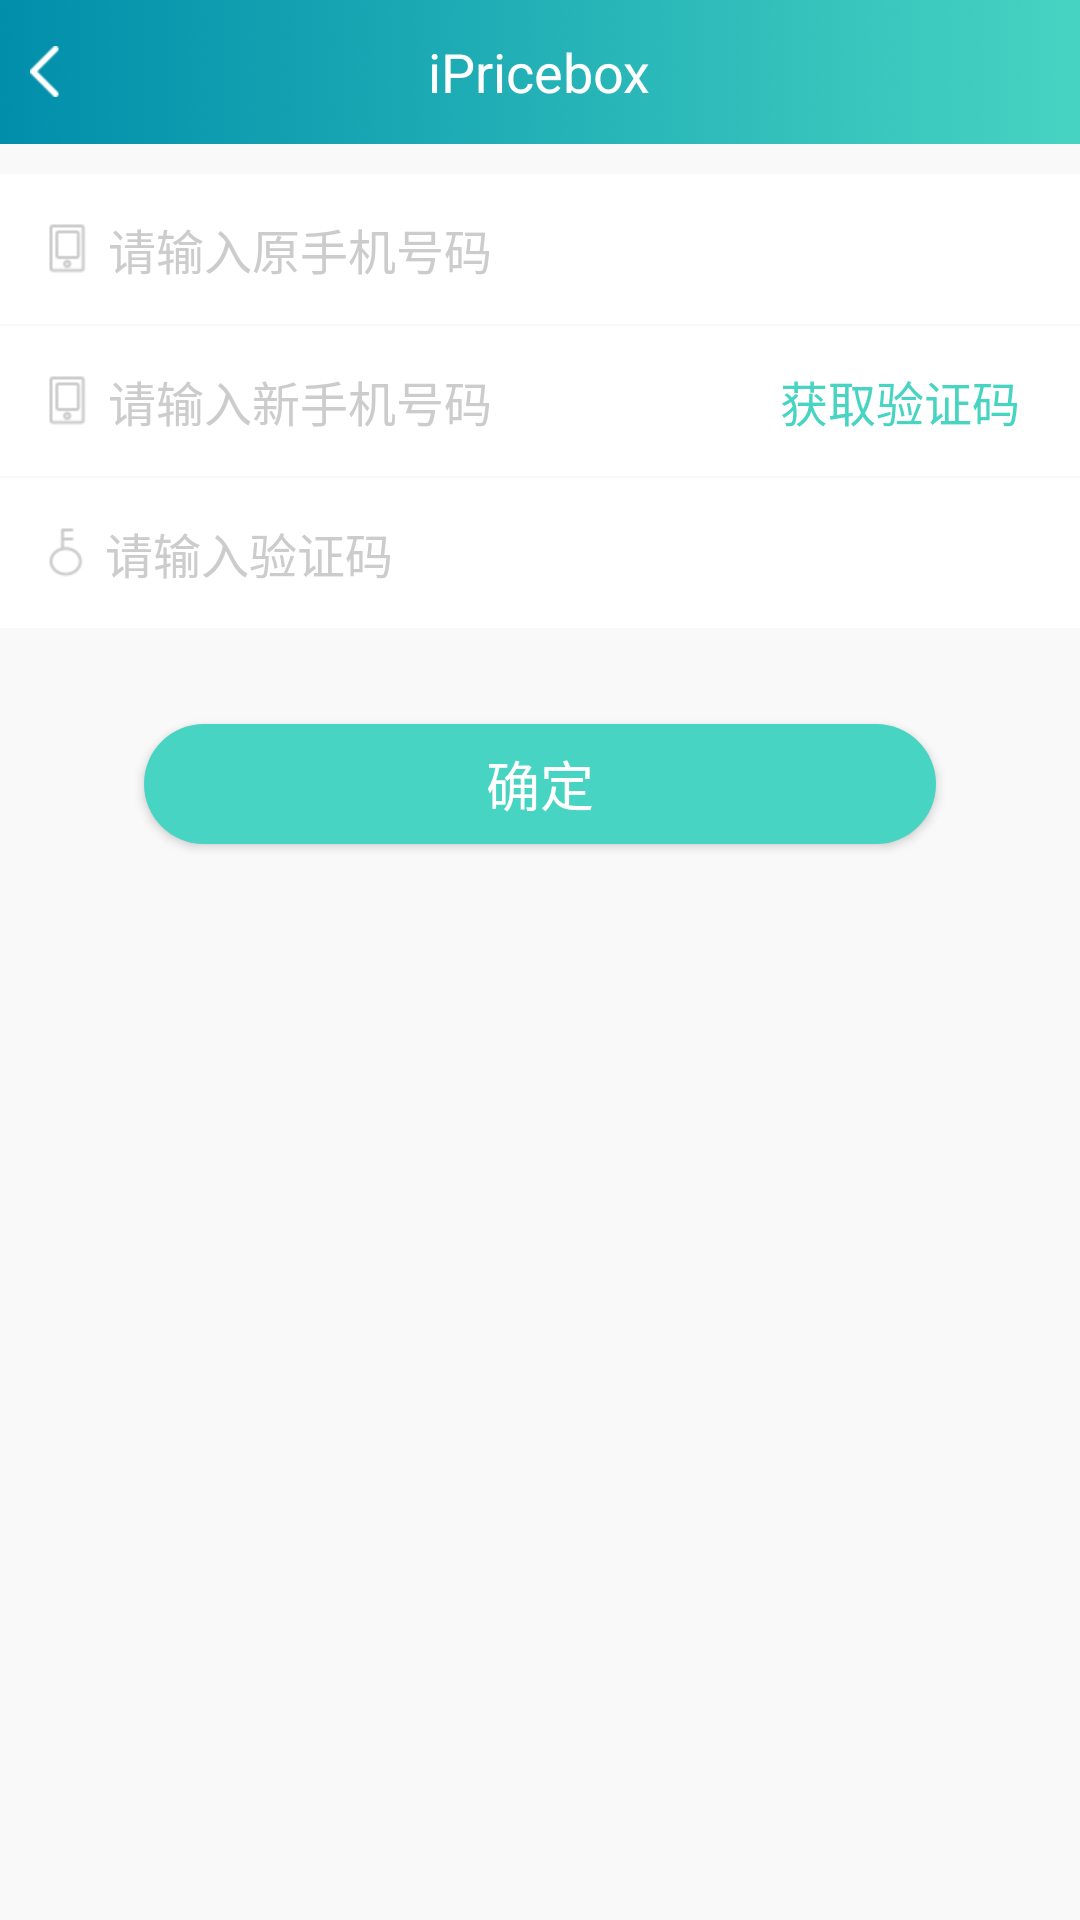

This screen was rendered from an Android layout file. Write that file and the resources it references.
<!-- AndroidManifest.xml: application theme AppTheme -->
<!-- res/layout/ac_modify_phone.xml -->
<?xml version="1.0" encoding="utf-8"?>
<LinearLayout
    xmlns:android="http://schemas.android.com/apk/res/android"
    android:id="@+id/root"
    android:layout_width="match_parent"
    android:layout_height="match_parent"
    android:background="@color/colorBackground"
    android:orientation="vertical">

    <include layout="@layout/layout_common_title_bar"></include>


    <EditText
        android:id="@+id/et_old_phone"
        android:layout_width="fill_parent"
        android:layout_height="50dp"
        android:layout_marginTop="10dp"
        android:background="@color/colorWhite"
        android:drawableLeft="@drawable/icon_login_cellphone"
        android:drawablePadding="7dp"
        android:hint="请输入原手机号码"
        android:inputType="phone"
        android:maxLength="11"
        android:paddingLeft="16dp"
        android:paddingRight="16dp"
        android:textColor="@color/colorText"
        android:textColorHint="@color/colorHint"
        android:textSize="16sp"/>


    <ImageView
        android:layout_width="match_parent"
        android:layout_height="1.5px"/>

    <LinearLayout
        android:layout_width="match_parent"
        android:layout_height="50dp"
        android:background="@color/colorWhite"
        android:orientation="horizontal"
        android:paddingLeft="16dp"
        android:paddingRight="16dp">


        <EditText
            android:id="@+id/et_new_phone"
            android:layout_width="match_parent"
            android:layout_height="match_parent"
            android:layout_weight="1"
            android:background="@color/colorWhite"
            android:drawableLeft="@drawable/icon_login_cellphone"
            android:drawablePadding="7dp"
            android:hint="请输入新手机号码"
            android:inputType="number"
            android:maxLength="11"
            android:textColorHint="@color/colorHint"
            android:textSize="16sp"/>


        <Button
            android:id="@+id/btn_sms"
            style="?android:attr/borderlessButtonStyle"
            android:layout_width="wrap_content"
            android:layout_height="match_parent"
            android:layout_weight="0"
            android:background="@color/colorWhite"
            android:gravity="center"
            android:text="获取验证码"
            android:textColor="@color/colorApp"
            android:textSize="16sp"/>

    </LinearLayout>

    <ImageView
        android:layout_width="match_parent"
        android:layout_height="1.5px"/>

    <EditText
        android:id="@+id/et_verify_code"
        android:layout_width="fill_parent"
        android:layout_height="50dp"
        android:background="@color/colorWhite"
        android:drawableLeft="@drawable/icon_login_pwd"
        android:drawablePadding="7dp"
        android:hint="请输入验证码"
        android:maxLength="4"
        android:inputType="number"
        android:paddingLeft="16dp"
        android:paddingRight="16dp"
        android:textColor="@color/colorText"
        android:textColorHint="@color/colorHint"
        android:textSize="16sp"/>


    <Button
        android:id="@+id/btn_ok"
        android:layout_width="match_parent"
        android:layout_height="40dp"
        android:layout_marginLeft="48dp"
        android:layout_marginRight="48dp"
        android:layout_marginTop="32dp"
        android:background="@drawable/btn_app_radius_n"
        android:text="确定"
        android:textColor="@color/colorWhite"
        android:textSize="18sp"/>

</LinearLayout>
<!-- res/layout/layout_common_title_bar.xml (included above) -->
<?xml version="1.0" encoding="utf-8"?>
<RelativeLayout xmlns:android="http://schemas.android.com/apk/res/android"
                android:layout_width="fill_parent"
                android:layout_height="48dp"
                android:layout_gravity="top">

    <RelativeLayout
        android:id="@+id/rl_common_titlebar"
        android:layout_width="fill_parent"
        android:layout_height="fill_parent"
        android:background="@drawable/bg_status_bar"
        android:paddingLeft="10dp"
        android:paddingRight="10dp">

        <RelativeLayout
            android:id="@+id/rl_title_bar_left"
            android:layout_width="100dp"
            android:layout_height="fill_parent"
            android:layout_alignParentLeft="true"
            android:layout_centerVertical="true"
            android:clickable="true"
            android:focusable="true">

            <TextView
                android:id="@+id/tv_title_bar_left"
                android:layout_width="wrap_content"
                android:layout_height="wrap_content"
                android:layout_centerVertical="true"
                android:drawablePadding="5dp"
                android:duplicateParentState="true"
                android:textColor="@color/colorWhite"
                android:textSize="18dp"/>

            <ImageView
                android:id="@+id/iv_title_bar_left"
                android:layout_width="wrap_content"
                android:layout_height="wrap_content"
                android:layout_alignParentLeft="true"
                android:layout_centerVertical="true"
                android:background="@drawable/icon_common_back"
                android:duplicateParentState="true"
                android:visibility="visible"
                />
        </RelativeLayout>

        <TextView
            android:id="@+id/tv_main_title"
            android:layout_width="wrap_content"
            android:layout_height="wrap_content"
            android:layout_centerHorizontal="true"
            android:layout_centerVertical="true"
            android:text="@string/app_name"
            android:textColor="@color/colorWhite"
            android:textSize="18dp"/>

        <RelativeLayout
            android:id="@+id/rl_title_bar_right"
            android:layout_width="100dp"
            android:layout_height="fill_parent"
            android:layout_alignParentRight="true"
            android:layout_centerVertical="true"
            android:clickable="true"
            android:focusable="true">

            <TextView
                android:id="@+id/tv_title_bar_right"
                android:layout_width="wrap_content"
                android:layout_height="wrap_content"
                android:layout_alignParentRight="true"
                android:layout_centerVertical="true"
                android:duplicateParentState="true"
                android:textColor="@color/colorWhite"
                android:textSize="15dp"/>

            <ImageView
                android:id="@+id/iv_title_bar_right"
                android:layout_width="wrap_content"
                android:layout_height="wrap_content"
                android:layout_alignParentRight="true"
                android:layout_centerVertical="true"
                android:duplicateParentState="true"/>
        </RelativeLayout>
    </RelativeLayout>

</RelativeLayout>
<!-- resources referenced by this layout -->
<resources>
  <color name="colorApp">#47d4c2</color>
  <color name="colorBackground">#f9f9f9</color>
  <color name="colorHint">#cccccc</color>
  <color name="colorText">#666666</color>
  <color name="colorWhite">#FFFFFF</color>
  <!-- drawable bg_status_bar: png bitmap (drawable-xhdpi, 59059 bytes) -->
  <!-- drawable btn_app_radius_n (drawable) -->
  <?xml version="1.0" encoding="utf-8"?>
  <shape xmlns:android="http://schemas.android.com/apk/res/android"
      android:shape="rectangle" >
      <solid android:color="@color/colorApp" />
      <corners android:radius="100dip" />
  
  </shape>
  <!-- drawable icon_common_back: png bitmap (drawable-xhdpi, 226 bytes) -->
  <!-- drawable icon_login_cellphone: png bitmap (drawable-xhdpi, 685 bytes) -->
  <!-- drawable icon_login_pwd: png bitmap (drawable-xhdpi, 839 bytes) -->
  <string name="app_name">iPricebox</string>
  <style name="AppTheme" parent="Theme.AppCompat.Light.DarkActionBar">
          
          <item name="colorPrimary">@color/colorPrimary</item>
          <item name="colorPrimaryDark">@color/colorPrimaryDark</item>
          <item name="colorAccent">@color/colorAccent</item>
          <item name="windowActionBar">false</item>
          <item name="windowNoTitle">true</item>
      </style>
  <color name="colorPrimary">@color/colorApp</color>
  <color name="colorPrimaryDark">@color/colorApp</color>
  <color name="colorAccent">@color/colorApp</color>
</resources>
